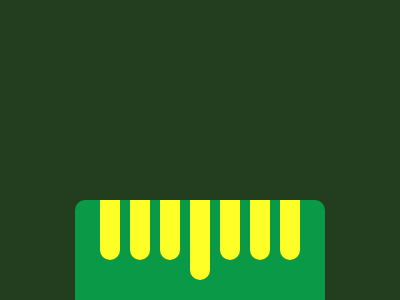

Write the HTML and CSS that draws this image.

<!DOCTYPE html>
<html lang="en">

<head>
    <meta charset="UTF-8">
    <meta name="viewport" content="width=device-width, initial-scale=1.0">
    <title>CSSBattle [21/1/2024]</title>
    <style>
        body {
            background-color: #223E1F;
            display: grid;
            place-content: center;
            margin-top: 200px;
        }

        div {
            position: relative;
            width: 250px;
            height: 120px;
            background: #0A9947;
            top: 50%;
            left: 50%;
            transform: translate(-50%, -50%);
            border-radius: 10px;
            border-bottom: 30px solid #FEFF27;
            overflow: hidden;
        }

        div::before {
            content: "";
            position: absolute;
            width: 20px;
            height: 100px;
            background: #FEFF27;
            background-size: 30px 30px;
            top: 10px;
            left: 35px;
            border-radius: 20px;
            transform: translate(-50%, -50%);
            box-shadow: 30px 0, 60px 0, 90px 20px, 120px 0, 150px 0, 180px 0;
            color: #feff27
        }
    </style>
</head>

<body>
    <div></div>
</body>

</html>